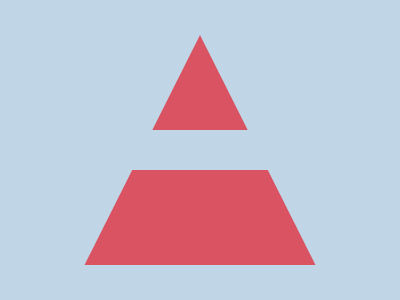

Give the HTML and CSS whose rendering is this image.

<!-- Version 1 -->
<style>*{background:#C0D6E7;*{background:linear-gradient(#D95362 95px,#0000 95px 135px,#D95362 0);margin:35;clip-path:polygon(15%100%,85%100%,50%0

</style>
